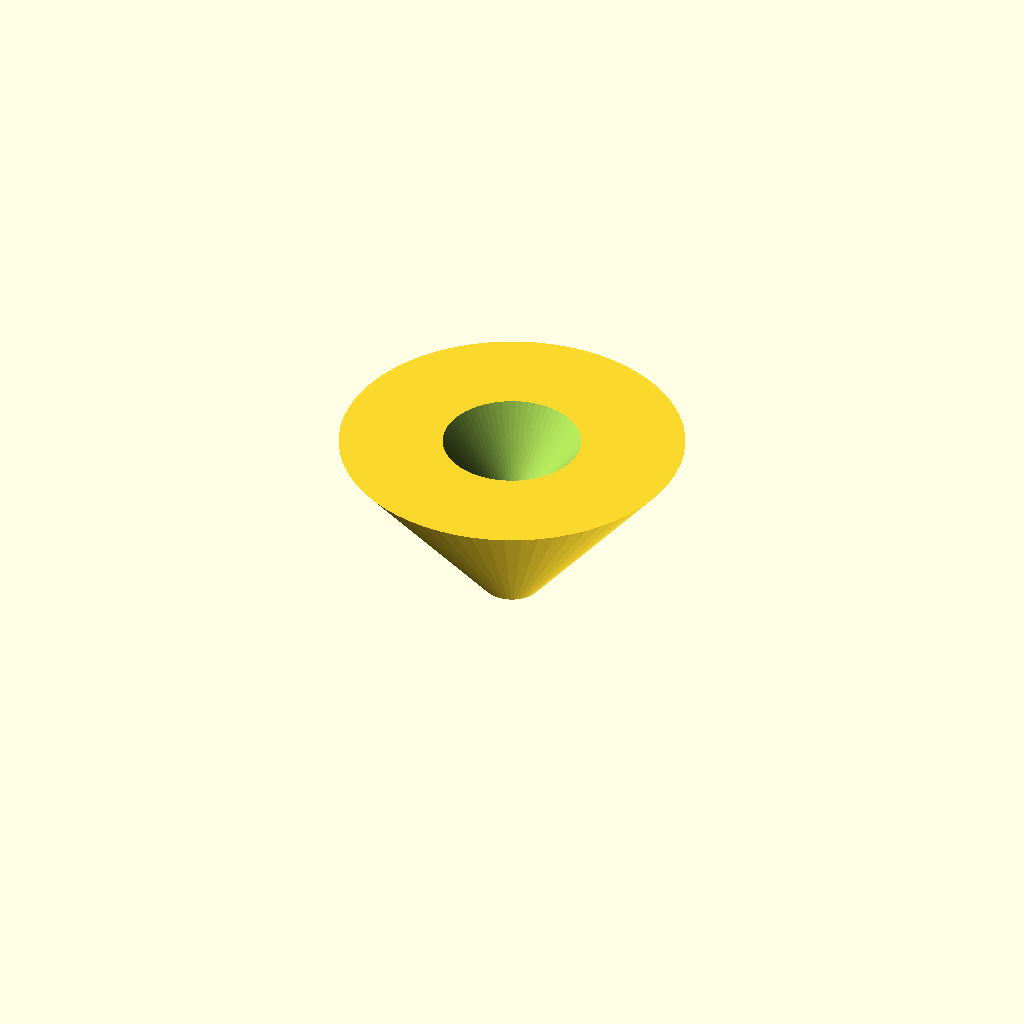
Cell 1: the model at its default parameters.
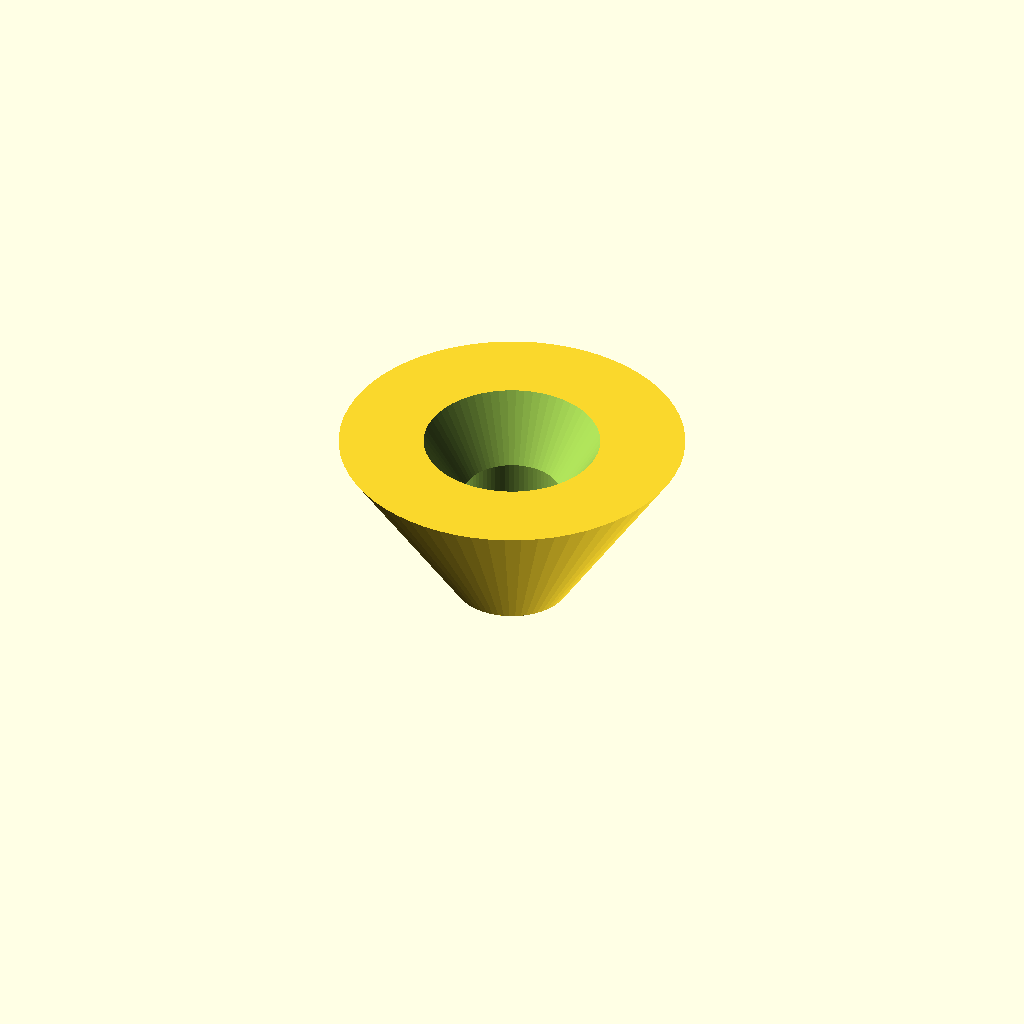
Cell 2: spout_d = 20 (everything else at default).
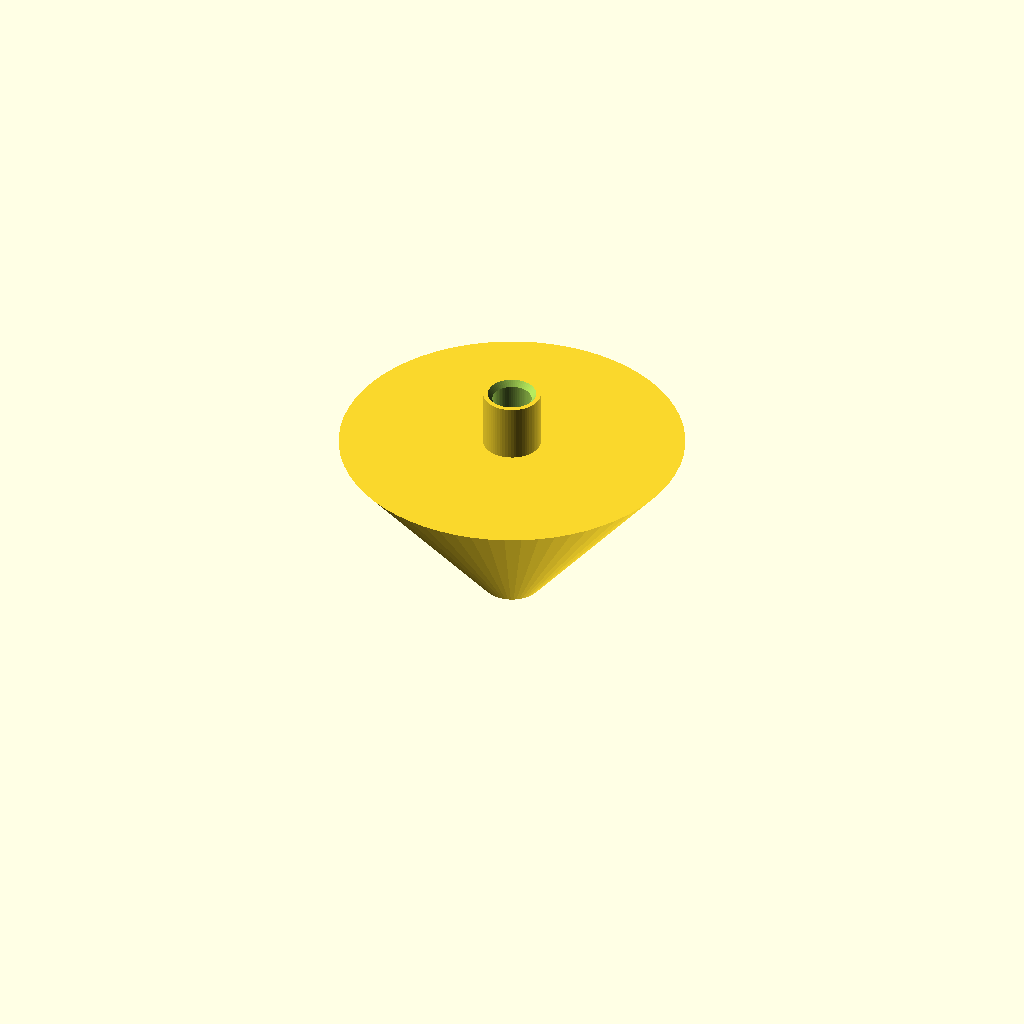
Cell 3: the same model with spout_l = 40.
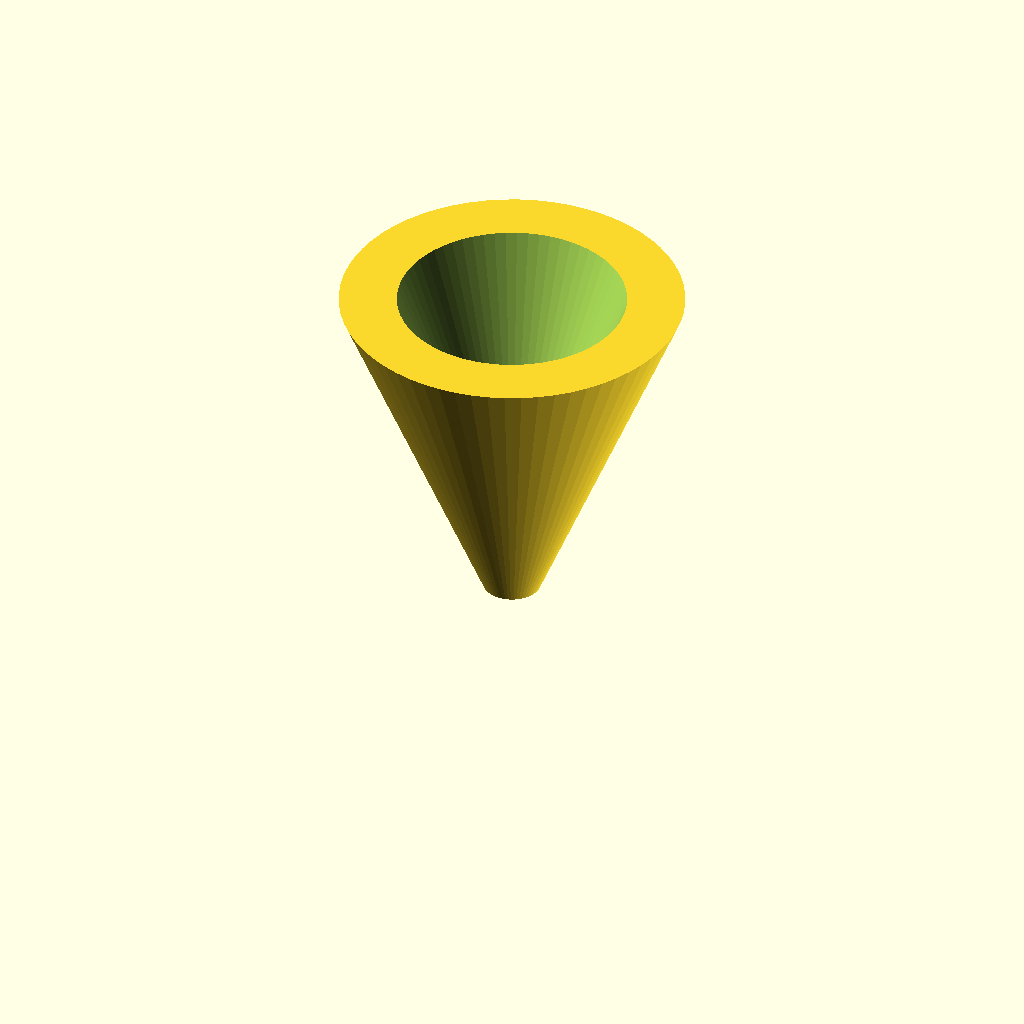
Cell 4: cone_h = 60 (everything else at default).
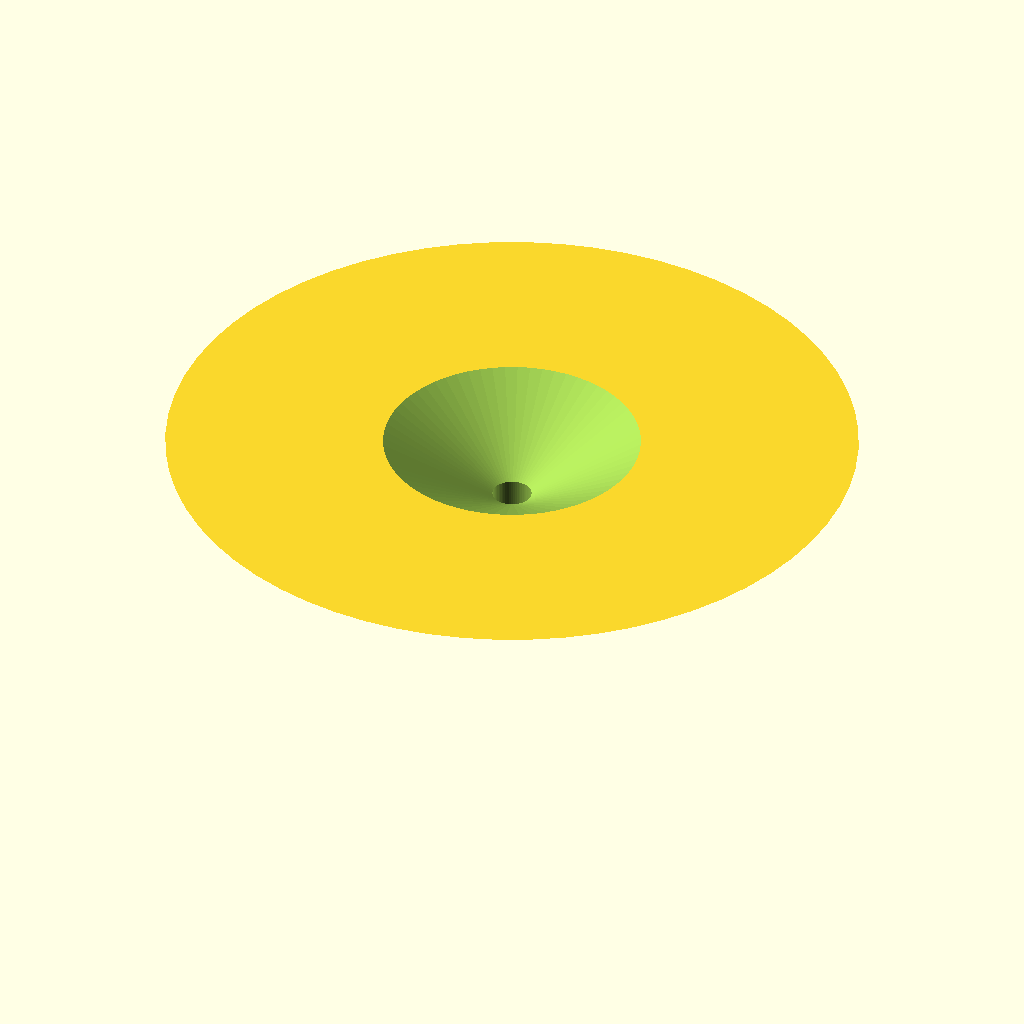
Cell 5: the same model with rim_d = 120.
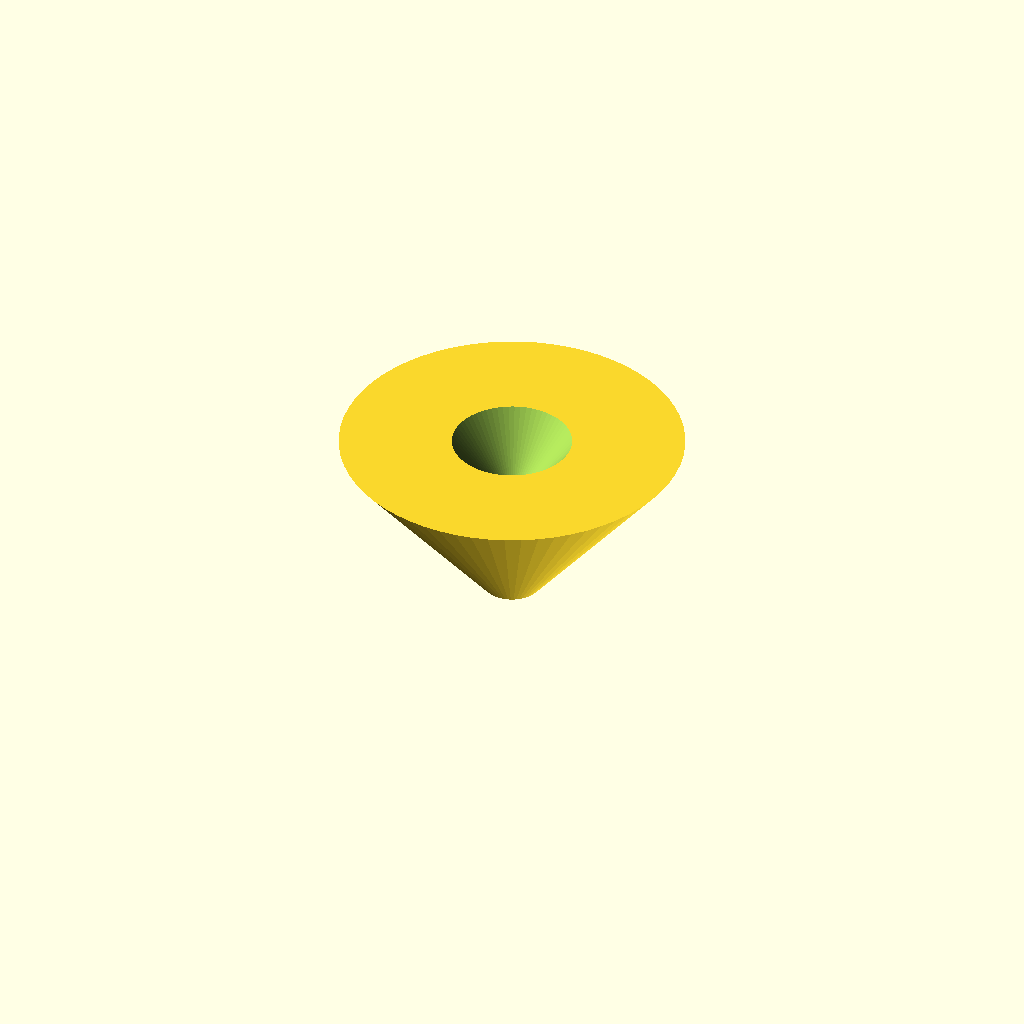
Cell 6: the same model with wall = 3.2.
All cells are drawn from one camera (rotation 55°, 0°, 25°, orthographic, colour scheme Cornfield), so only the parameter changes between them.
The OpenSCAD source (bench/results/gpu-v1-g3/code/scadcoder-v1/lab_funnel_60mm_s4_a1.scad):
// Funnel - a spout (tube) with a conical section widening to a rim, hollow through. NOVEL general part.
//

spout_d  = 10;
spout_l  = 20;
cone_h   = 30;
rim_d    = 60;
wall     = 1.6;

$fn = 64;

ib = max(1.6, spout_d - 2 * wall);   // keep a bore even if the wall comes out too thin

translate([0, 0, 0])
difference() {
    union() {
        cylinder(h = spout_l, d = spout_d);                 // spout (tube)
        cylinder(h = cone_h, d1 = spout_d, d2 = rim_d);     // cone: spout end up to the rim
    }
    translate([0, 0, -1])
        cylinder(h = spout_l + 2, d = ib);                 // bore through the spout
    translate([0, 0, spout_l - 1])
        cylinder(h = cone_h + 2, d1 = ib, d2 = rim_d - 2 * wall);   // bore through the cone (open outlet)
}
Parameter table extracted from the source (name, type, default, range or options):
spout_d: number, default 10
spout_l: number, default 20
cone_h: number, default 30
rim_d: number, default 60
wall: number, default 1.6
